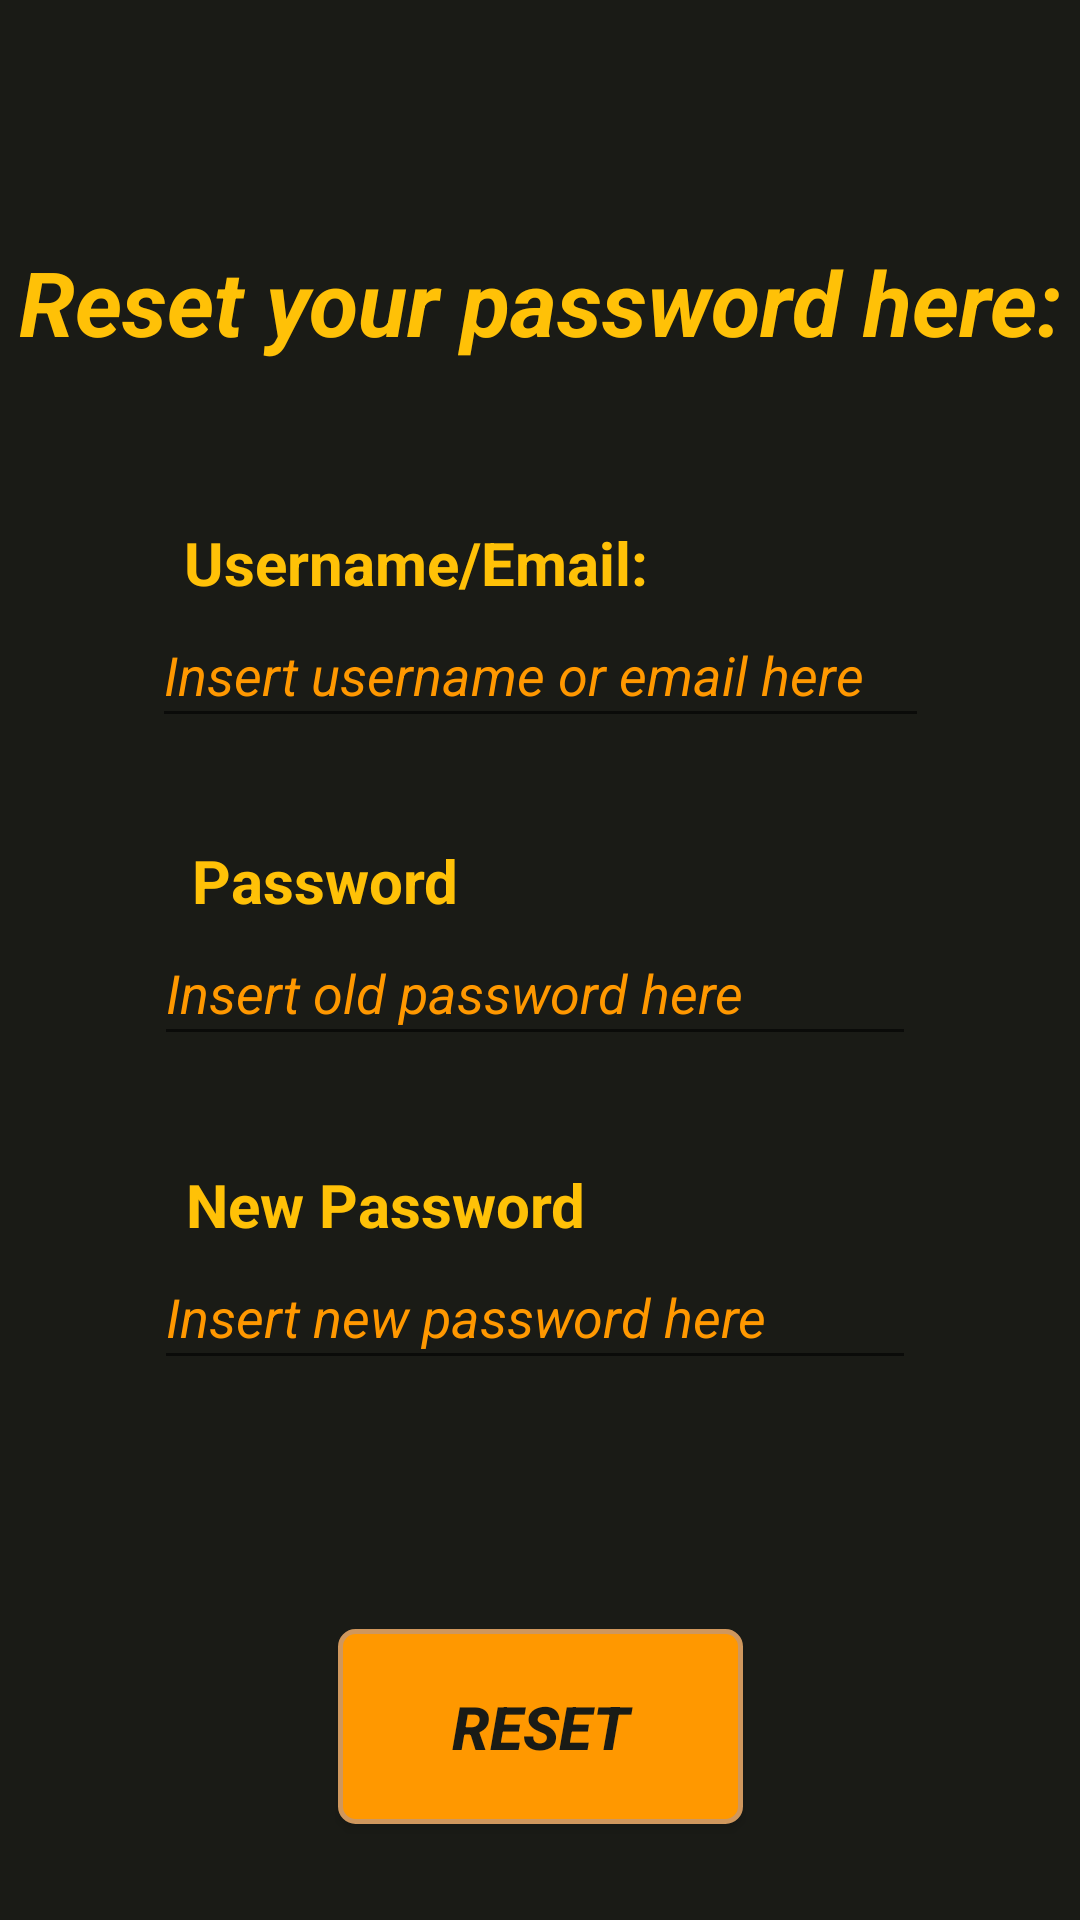

Layout XML and referenced resources for this Android screen:
<!-- AndroidManifest.xml: application theme AppTheme -->
<!-- res/layout/activity_reset_password_customer.xml -->
<?xml version="1.0" encoding="utf-8"?>
<androidx.constraintlayout.widget.ConstraintLayout xmlns:android="http://schemas.android.com/apk/res/android"
    xmlns:app="http://schemas.android.com/apk/res-auto"
    xmlns:tools="http://schemas.android.com/tools"
    android:layout_width="match_parent"
    android:layout_height="match_parent"
    android:background="@color/colorBackground"
    tools:context=".views.customer.ResetPasswordCustomer">

    <EditText
        android:id="@+id/etUsernameCustomerReset"
        android:layout_width="259dp"
        android:layout_height="45dp"
        android:ems="10"
        android:hint="Insert username or email here"
        android:inputType="textPersonName"
        android:textColor="@color/colorWhite"
        android:textColorHint="@color/colorPrimaryDark"
        android:textStyle="italic"
        app:layout_constraintBottom_toBottomOf="parent"
        app:layout_constraintEnd_toEndOf="parent"
        app:layout_constraintStart_toStartOf="parent"
        app:layout_constraintTop_toTopOf="parent"
        app:layout_constraintVertical_bias="0.338" />

    <EditText
        android:id="@+id/etPasswordCustomerReset"
        android:layout_width="254dp"
        android:layout_height="45dp"
        android:ems="10"
        android:hint="Insert old password here"
        android:inputType="textPassword"
        android:textColor="@color/colorWhite"
        android:textColorHint="@color/colorPrimaryDark"
        android:textStyle="italic"
        app:layout_constraintBottom_toBottomOf="parent"
        app:layout_constraintEnd_toEndOf="parent"
        app:layout_constraintHorizontal_bias="0.484"
        app:layout_constraintStart_toStartOf="parent"
        app:layout_constraintTop_toBottomOf="@+id/etUsernameCustomerReset"
        app:layout_constraintVertical_bias="0.175" />

    <Button
        android:id="@+id/btnReset"
        android:layout_width="135dp"
        android:layout_height="65dp"
        android:layout_marginBottom="32dp"
        android:background="@drawable/button"
        android:text="Reset"
        android:textColor="@color/colorBackground"
        android:textColorHighlight="@color/colorPrimary"
        android:textColorHint="@color/colorPrimary"
        android:textSize="20sp"
        android:textStyle="bold|italic"
        app:layout_constraintBottom_toBottomOf="parent"
        app:layout_constraintEnd_toEndOf="parent"
        app:layout_constraintStart_toStartOf="parent" />

    <TextView
        android:id="@+id/tvCustomerLogin"
        android:layout_width="wrap_content"
        android:layout_height="wrap_content"
        android:text="Reset your password here:"
        android:textSize="30sp"
        android:textStyle="italic|bold"
        app:layout_constraintBottom_toTopOf="@+id/etUsernameCustomerReset"
        app:layout_constraintEnd_toEndOf="parent"
        app:layout_constraintStart_toStartOf="parent"
        app:layout_constraintTop_toTopOf="parent" />

    <TextView
        android:id="@+id/textView4"
        android:layout_width="wrap_content"
        android:layout_height="wrap_content"
        android:text="Username/Email:"
        android:textSize="20sp"
        android:textStyle="bold"
        app:layout_constraintBottom_toTopOf="@+id/etUsernameCustomerReset"
        app:layout_constraintEnd_toEndOf="parent"
        app:layout_constraintHorizontal_bias="0.298"
        app:layout_constraintStart_toStartOf="parent"
        app:layout_constraintTop_toBottomOf="@+id/tvCustomerLogin"
        app:layout_constraintVertical_bias="1.0" />

    <TextView
        android:id="@+id/textView5"
        android:layout_width="wrap_content"
        android:layout_height="wrap_content"
        android:text="Password"
        android:textSize="20sp"
        android:textStyle="bold"
        app:layout_constraintBottom_toTopOf="@+id/etPasswordCustomerReset"
        app:layout_constraintEnd_toEndOf="parent"
        app:layout_constraintHorizontal_bias="0.236"
        app:layout_constraintStart_toStartOf="parent"
        app:layout_constraintTop_toBottomOf="@+id/etUsernameCustomerReset"
        app:layout_constraintVertical_bias="1.0" />

    <TextView
        android:id="@+id/textView6"
        android:layout_width="wrap_content"
        android:layout_height="wrap_content"
        android:layout_marginTop="36dp"
        android:text="New Password"
        android:textSize="20sp"
        android:textStyle="bold"
        app:layout_constraintEnd_toEndOf="parent"
        app:layout_constraintHorizontal_bias="0.274"
        app:layout_constraintStart_toStartOf="parent"
        app:layout_constraintTop_toBottomOf="@+id/etPasswordCustomerReset" />

    <EditText
        android:id="@+id/etNewPasswordCustomerReset"
        android:layout_width="254dp"
        android:layout_height="45dp"
        android:ems="10"
        android:hint="Insert new password here"
        android:inputType="textPassword"
        android:textColor="@color/colorWhite"
        android:textColorHint="@color/colorPrimaryDark"
        android:textStyle="italic"
        app:layout_constraintEnd_toEndOf="parent"
        app:layout_constraintHorizontal_bias="0.484"
        app:layout_constraintStart_toStartOf="parent"
        app:layout_constraintTop_toBottomOf="@+id/textView6" />


</androidx.constraintlayout.widget.ConstraintLayout>
<!-- resources referenced by this layout -->
<resources>
  <color name="colorBackground">#1A1B16</color>
  <color name="colorPrimary">#FFC107</color>
  <color name="colorPrimaryDark">#FF9800</color>
  <color name="colorWhite">#D4DAFF</color>
  <!-- drawable button (drawable) -->
  <?xml version="1.0" encoding="utf-8"?>
  <shape xmlns:android="http://schemas.android.com/apk/res/android">
      <solid android:color="@color/colorPrimaryDark"/>
  
      <stroke android:width="1.5dp"
          android:color="#cf975d"
          />
  
      <corners android:bottomRightRadius="5dp"
          android:bottomLeftRadius="5dp"
          android:topLeftRadius="5dp"
          android:topRightRadius="5dp"/>
  </shape>
  <style name="AppTheme" parent="Theme.AppCompat.Light.DarkActionBar">
          
          <item name="colorPrimary">@color/colorPrimary</item>
          <item name="colorPrimaryDark">#FF9800</item>
          <item name="colorAccent">@color/colorAccent</item>
          <item name="android:textColor">#FFC107</item>
      </style>
  <color name="colorAccent">#CDDC39</color>
</resources>
